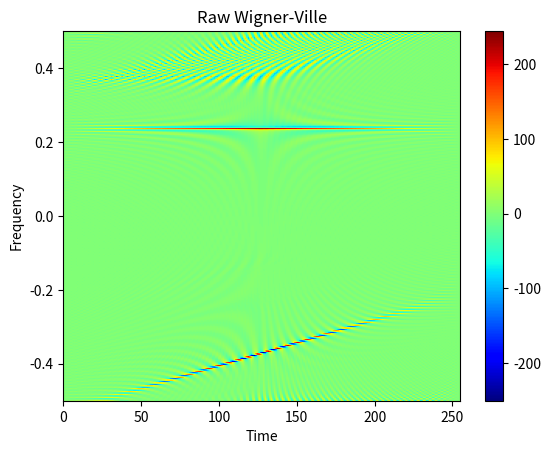
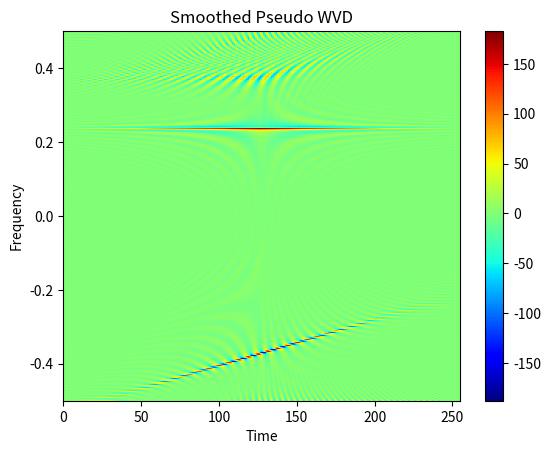
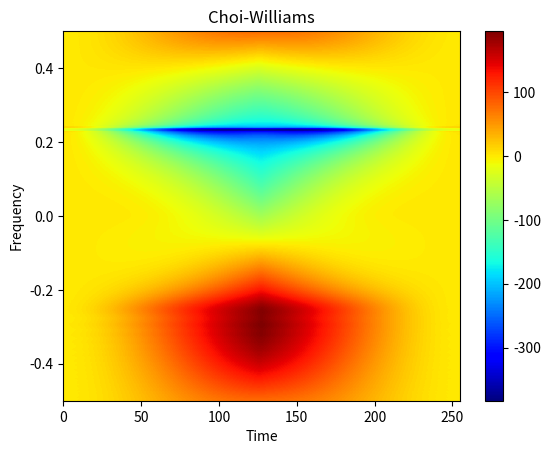
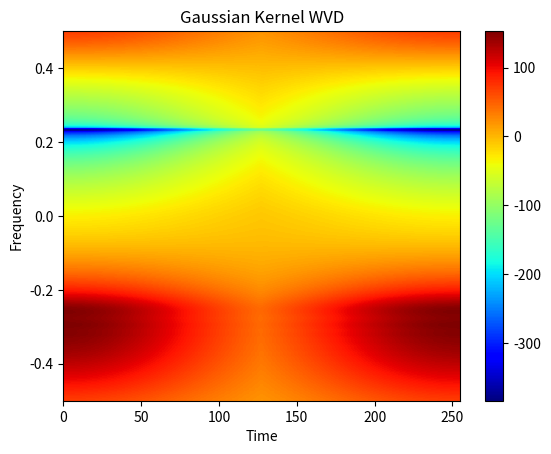

Source code (Python) for these figures, in order:
import numpy as np
from scipy.signal import hilbert
from scipy.ndimage import gaussian_filter
import matplotlib.pyplot as plt

# -----------------------------
# Utility: Analytic signal
# -----------------------------
def analytic_signal(x):
    return hilbert(x)


# -----------------------------
# 1. Raw Wigner-Ville Distribution
# -----------------------------
def wvd(x):
    x = analytic_signal(x)
    N = len(x)
    W = np.zeros((N, N), dtype=complex)

    for t in range(N):
        for tau in range(-min(t, N-t-1), min(t, N-t-1)):
            W[t, tau + N//2] = x[t + tau] * np.conj(x[t - tau])

    # FFT over lag variable → frequency axis
    W = np.fft.fftshift(np.fft.fft(W, axis=1), axes=1)
    return np.real(W)


# -----------------------------
# 2. Smoothed Pseudo WVD (SPWVD)
# -----------------------------
def spwvd(x, time_sigma=2, freq_sigma=2):
    W = wvd(x)

    # Smooth in time and frequency
    W_smooth = gaussian_filter(W, sigma=[time_sigma, freq_sigma])
    return W_smooth


# -----------------------------
# 3. Choi-Williams Kernel
# -----------------------------
def choi_williams_kernel(N, sigma=1.0):
    t = np.linspace(-1, 1, N)
    f = np.linspace(-1, 1, N)
    T, F = np.meshgrid(t, f, indexing='ij')

    # Choi-Williams kernel
    kernel = np.exp(-(T**2 * F**2) / sigma)
    return kernel


def wvd_choi_williams(x, sigma=1.0):
    W = wvd(x)
    N = W.shape[0]

    kernel = choi_williams_kernel(N, sigma)
    return np.real(np.fft.ifft2(np.fft.fft2(W) * np.fft.fft2(kernel)))


# -----------------------------
# 4. Gaussian Kernel (Cohen's Class)
# -----------------------------
def gaussian_kernel(N, sigma_t=0.2, sigma_f=0.2):
    t = np.linspace(-1, 1, N)
    f = np.linspace(-1, 1, N)
    T, F = np.meshgrid(t, f, indexing='ij')

    kernel = np.exp(-(T**2 / sigma_t**2 + F**2 / sigma_f**2))
    return kernel


def wvd_gaussian(x, sigma_t=0.2, sigma_f=0.2):
    W = wvd(x)
    N = W.shape[0]

    kernel = gaussian_kernel(N, sigma_t, sigma_f)
    return np.real(np.fft.ifft2(np.fft.fft2(W) * np.fft.fft2(kernel)))


# -----------------------------
# Example Signal
# -----------------------------
def test_signal(N=256):
    t = np.linspace(0, 1, N)
    x = np.sin(2 * np.pi * 30 * t) + np.sin(2 * np.pi * (60 * t + 20 * t**2))
    return t, x


# -----------------------------
# Visualization
# -----------------------------
def plot_tfr(W, title, fs=1.0):
    """
    W: time-frequency matrix (time x frequency)
    fs: sampling frequency (used to scale frequency axis)
    """

    N = W.shape[0]

    # Frequency axis (normalized or physical)
    freqs = np.linspace(-fs/2, fs/2, N)

    # Time axis
    times = np.arange(N)

    plt.figure()

    # Transpose so freq is vertical axis
    plt.imshow(
        W.T,
        extent=[times[0], times[-1], freqs[0], freqs[-1]],
        aspect='auto',
        origin='lower',
        cmap='jet'
    )

    plt.title(title)
    plt.xlabel("Time")
    plt.ylabel("Frequency")

    plt.colorbar()

    # Optional: fix frequency limits (remove autoscaling)
    #plt.ylim(0, fs/2)   # show only positive frequencies

    plt.show()


# -----------------------------
# Run Demo
# -----------------------------
if __name__ == "__main__":
    t, x = test_signal()

    W_raw = wvd(x)
    W_sp = spwvd(x, 0.5, 0.5)
    W_cw = wvd_choi_williams(x, sigma=0.5)
    W_gauss = wvd_gaussian(x, sigma_t=0.9, sigma_f=0.9)

    plot_tfr(W_raw, "Raw Wigner-Ville")
    plot_tfr(W_sp, "Smoothed Pseudo WVD")
    plot_tfr(W_cw, "Choi-Williams")
    plot_tfr(W_gauss, "Gaussian Kernel WVD")
